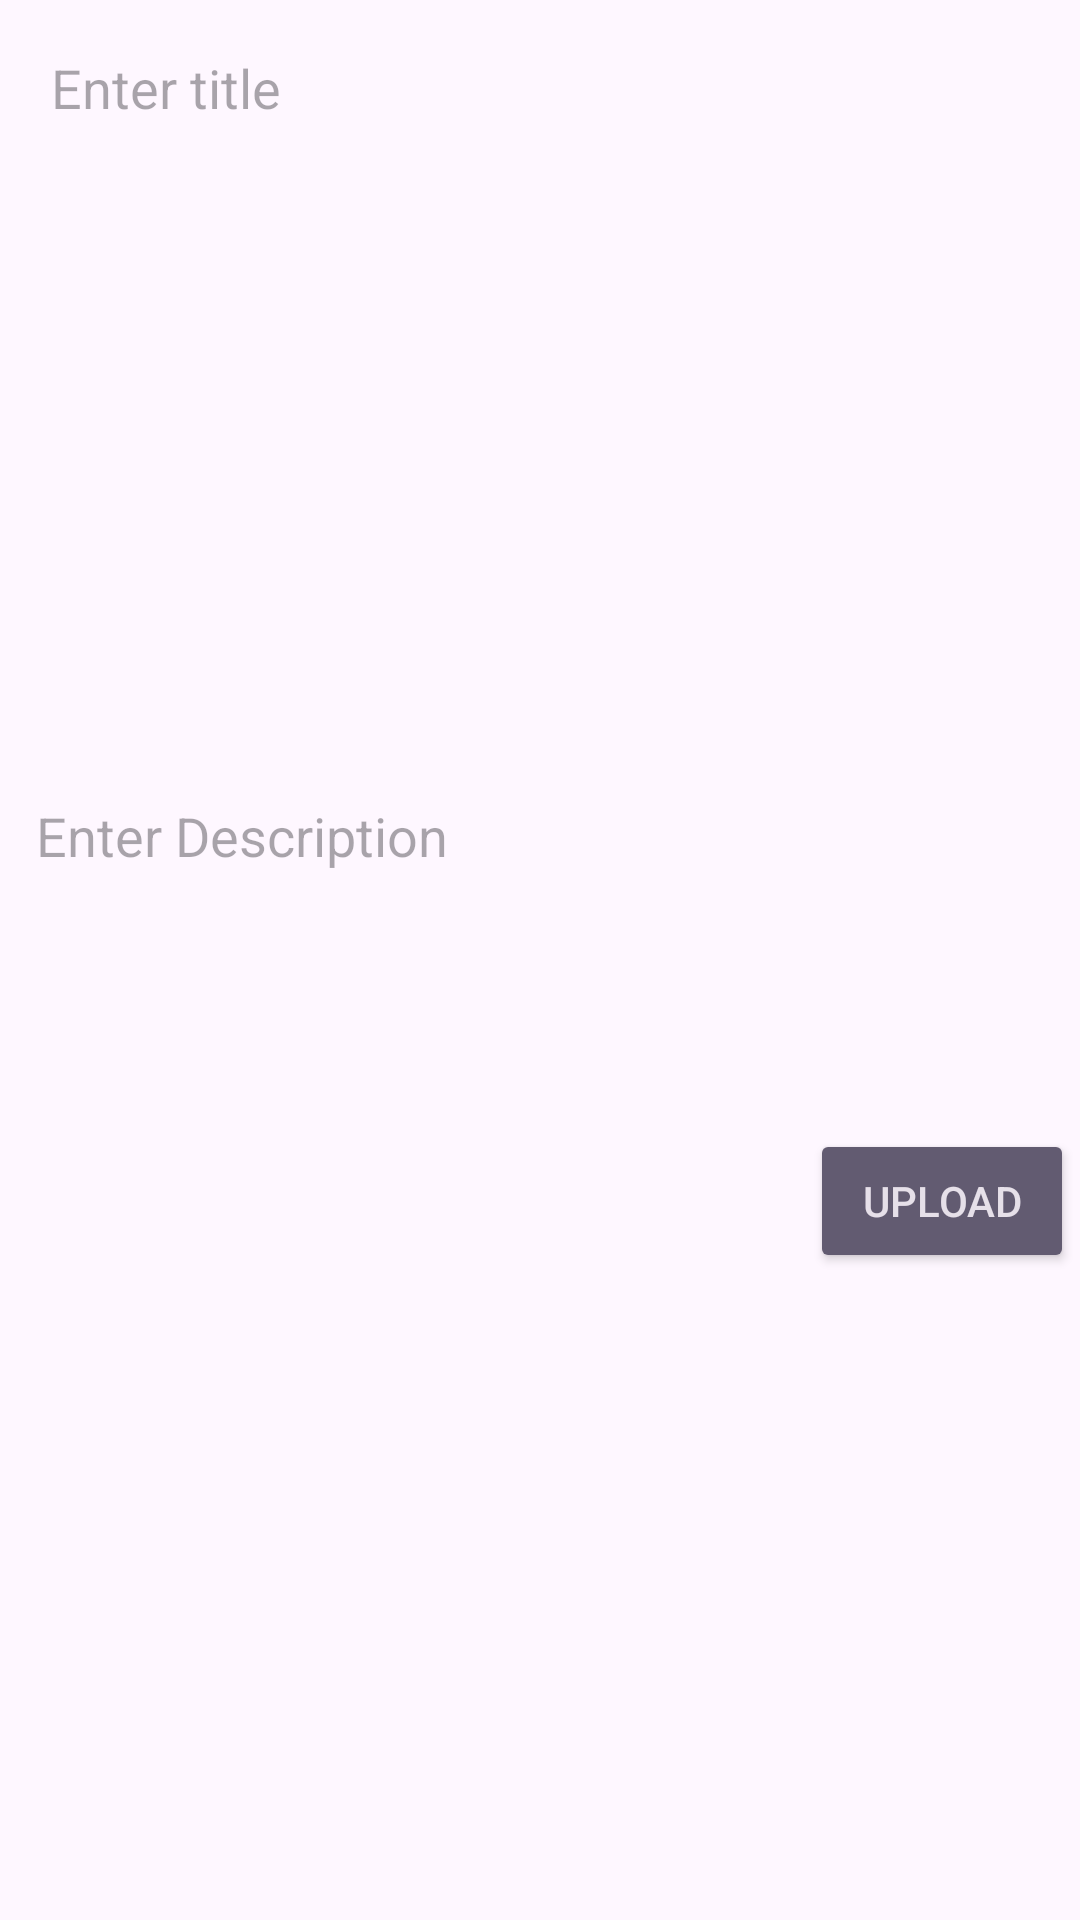

Layout XML and referenced resources for this Android screen:
<!-- AndroidManifest.xml: application theme Theme.Social_media -->
<!-- res/layout/activity_add_post.xml -->
<?xml version="1.0" encoding="utf-8"?>
<ScrollView
    xmlns:android="http://schemas.android.com/apk/res/android"
    xmlns:app="http://schemas.android.com/apk/res-auto"
    xmlns:tools="http://schemas.android.com/tools"
    android:layout_width="match_parent"
    android:layout_height="match_parent"
    tools:context=".AddPostActivity">

    <LinearLayout
        android:layout_width="match_parent"
        android:layout_height="wrap_content"
        android:layout_margin="2dp"
        android:orientation="vertical">

        <EditText
            android:id="@+id/pTitleEt"
            android:layout_width="match_parent"
            android:layout_height="wrap_content"
            android:background="@drawable/editextstyle"
            android:hint="Enter title"
            android:padding="15dp"
            android:singleLine="true" />

        <ImageView
            android:id="@+id/pImageIv"
            android:layout_width="match_parent"
            android:layout_height="wrap_content"
            android:background="@color/beguni"
            android:minHeight="200dp" />

        <EditText
            android:id="@+id/pDescriptionEt"
            android:layout_width="match_parent"
            android:layout_height="wrap_content"
            android:background="@drawable/editextstyle"
            android:hint="Enter Description"
            android:padding="10dp"
            android:inputType="textCapSentences|textImeMultiLine"
            android:minHeight="120dp"
            android:gravity="start"/>

        <Button
            android:id="@+id/pUploadBtn"
            style="@style/Widget.AppCompat.Button.Colored"
            android:text="Upload"
            android:layout_gravity="end"
            android:layout_width="wrap_content"
            android:layout_height="wrap_content" />
    </LinearLayout>

</ScrollView>
<!-- resources referenced by this layout -->
<resources>
  <style name="Theme.Social_media" parent="Base.Theme.Social_media" />
  <style name="Base.Theme.Social_media" parent="Theme.Material3.DayNight.NoActionBar">
          
          
      </style>
</resources>
